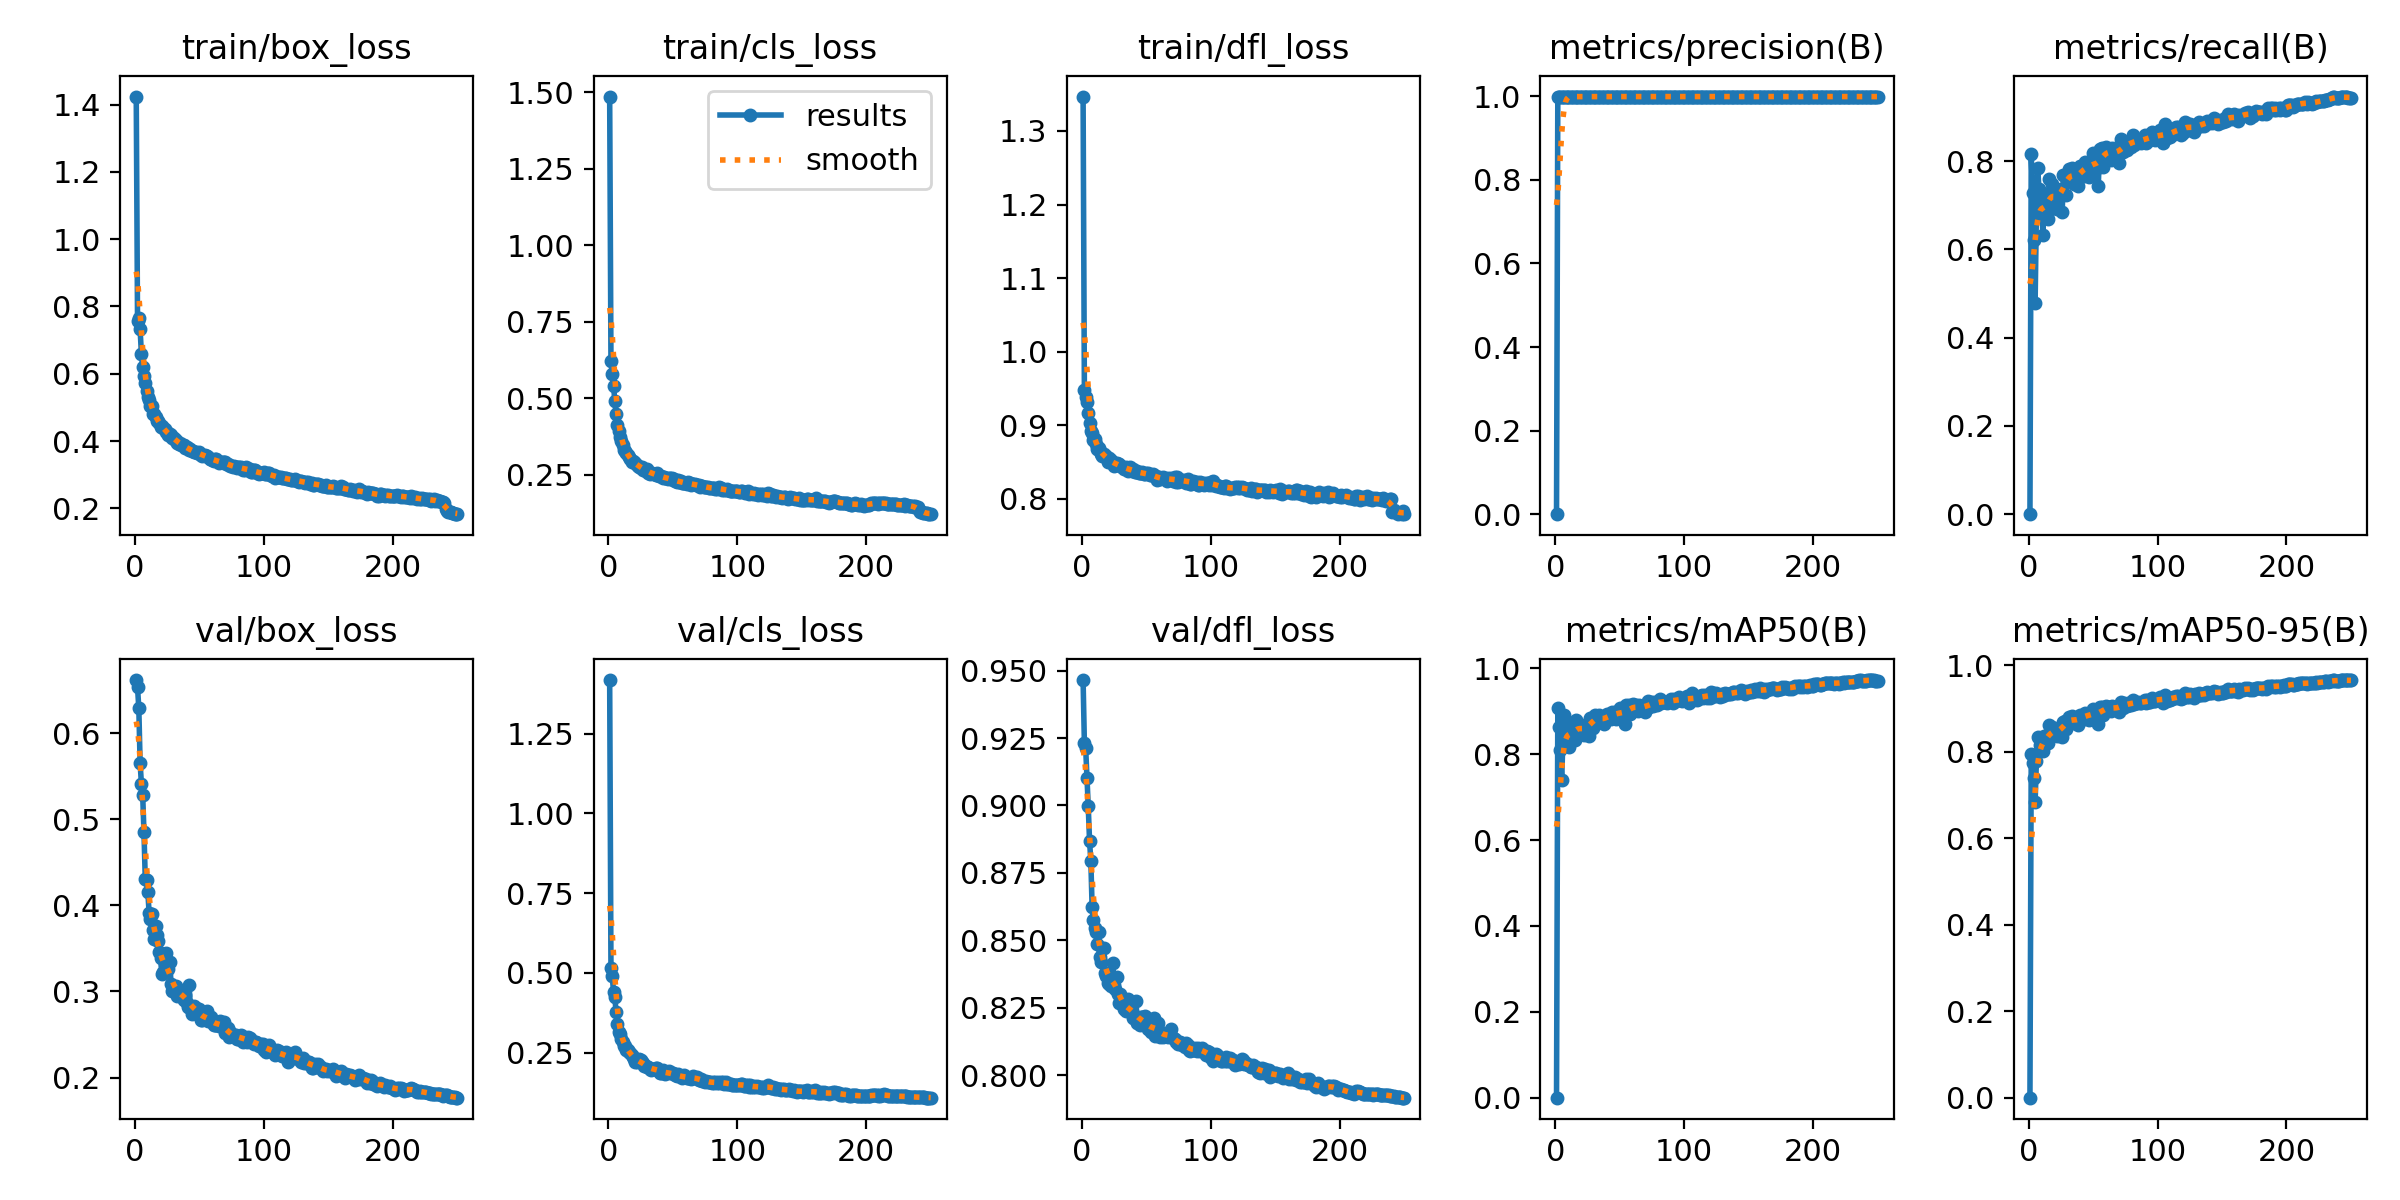

Source data for this figure (header and first rows):
epoch, time, train/box_loss, train/cls_loss, train/dfl_loss, metrics/precision(B), metrics/recall(B), metrics/mAP50(B), metrics/mAP50-95(B), val/box_loss, val/cls_loss, val/dfl_loss, lr/pg0, lr/pg1, lr/pg2
1, 15.29, 1.424, 1.486, 1.347, 0, 0, 0, 0, 0.6615, 1.417, 0.9465, 0.07025, 0.003306, 0.003306
2, 30, 0.7562, 0.6204, 0.9476, 0.9976, 0.8154, 0.9069, 0.7953, 0.6531, 0.5169, 0.9231, 0.04022, 0.006613, 0.006613
3, 44.49, 0.7655, 0.5782, 0.9386, 0.9979, 0.727, 0.8629, 0.7745, 0.6286, 0.4914, 0.9213, 0.01017, 0.009894, 0.009894
4, 59.04, 0.7317, 0.5409, 0.9323, 0.9988, 0.6209, 0.8097, 0.7382, 0.5653, 0.4396, 0.9102, 0.009881, 0.009881, 0.009881
5, 73.45, 0.6598, 0.4902, 0.9174, 0.9992, 0.4788, 0.739, 0.6827, 0.5412, 0.4241, 0.8997, 0.009842, 0.009842, 0.009842
6, 87.71, 0.62, 0.4465, 0.9027, 0.9989, 0.6792, 0.8391, 0.7782, 0.5278, 0.3769, 0.8869, 0.009802, 0.009802, 0.009802
7, 102, 0.5929, 0.4118, 0.8929, 0.9995, 0.7853, 0.8922, 0.8328, 0.4846, 0.3414, 0.8795, 0.009762, 0.009762, 0.009762
8, 116.5, 0.572, 0.3928, 0.889, 0.9995, 0.7363, 0.8677, 0.8307, 0.4304, 0.3162, 0.8622, 0.009723, 0.009723, 0.009723
9, 130.7, 0.5499, 0.373, 0.8803, 0.9994, 0.6892, 0.8441, 0.8145, 0.4295, 0.3078, 0.8577, 0.009683, 0.009683, 0.009683
10, 145, 0.532, 0.3602, 0.8819, 0.9995, 0.7108, 0.8552, 0.8278, 0.4151, 0.2929, 0.8545, 0.009644, 0.009644, 0.009644
11, 159.5, 0.5211, 0.346, 0.8745, 0.9994, 0.634, 0.8165, 0.8009, 0.3908, 0.2849, 0.8531, 0.009604, 0.009604, 0.009604
12, 173.9, 0.5044, 0.3314, 0.8685, 0.9995, 0.7162, 0.8577, 0.8365, 0.3841, 0.2714, 0.8486, 0.009564, 0.009564, 0.009564
13, 188.3, 0.5033, 0.3269, 0.8699, 0.9994, 0.688, 0.8435, 0.8214, 0.3894, 0.2728, 0.8531, 0.009525, 0.009525, 0.009525
14, 202.6, 0.4814, 0.3194, 0.8645, 0.9994, 0.6815, 0.8402, 0.8243, 0.3714, 0.2584, 0.8439, 0.009485, 0.009485, 0.009485
15, 217.4, 0.4794, 0.3133, 0.8611, 0.9994, 0.6691, 0.8341, 0.8193, 0.3607, 0.2591, 0.8419, 0.009446, 0.009446, 0.009446
16, 236.5, 0.4724, 0.3086, 0.859, 0.9995, 0.7599, 0.8797, 0.8616, 0.3764, 0.2536, 0.8473, 0.009406, 0.009406, 0.009406
17, 257.3, 0.4603, 0.2992, 0.8607, 0.9989, 0.7309, 0.8649, 0.8465, 0.365, 0.251, 0.8473, 0.009366, 0.009366, 0.009366
18, 271.8, 0.4585, 0.2925, 0.8581, 0.9995, 0.7487, 0.8739, 0.857, 0.3581, 0.2425, 0.838, 0.009327, 0.009327, 0.009327
19, 286.1, 0.4531, 0.2931, 0.8579, 0.9995, 0.7278, 0.8634, 0.8493, 0.3455, 0.2374, 0.8367, 0.009287, 0.009287, 0.009287
20, 300.4, 0.4428, 0.2903, 0.8506, 0.9995, 0.7108, 0.8549, 0.841, 0.3391, 0.2304, 0.8344, 0.009248, 0.009248, 0.009248
21, 315, 0.4455, 0.2864, 0.8555, 0.9995, 0.7081, 0.8536, 0.8437, 0.3203, 0.2201, 0.8337, 0.009208, 0.009208, 0.009208
22, 331.4, 0.4373, 0.2826, 0.8515, 0.9994, 0.6927, 0.8459, 0.8355, 0.3222, 0.2213, 0.8365, 0.009168, 0.009168, 0.009168
23, 355.1, 0.4348, 0.2784, 0.8525, 0.9995, 0.7293, 0.8642, 0.8508, 0.3305, 0.2264, 0.833, 0.009129, 0.009129, 0.009129
24, 378.7, 0.4266, 0.2761, 0.8492, 0.9995, 0.7251, 0.8621, 0.8484, 0.3445, 0.2291, 0.8416, 0.009089, 0.009089, 0.009089
25, 402.5, 0.4258, 0.2697, 0.8443, 0.9995, 0.7382, 0.8686, 0.8568, 0.3305, 0.2263, 0.8334, 0.00905, 0.00905, 0.00905
26, 426.2, 0.4181, 0.2737, 0.8489, 0.9994, 0.6857, 0.8424, 0.8341, 0.326, 0.2212, 0.832, 0.00901, 0.00901, 0.00901
27, 449.8, 0.4198, 0.2652, 0.8484, 0.9995, 0.7691, 0.8842, 0.869, 0.334, 0.2194, 0.8365, 0.00897, 0.00897, 0.00897
28, 473.4, 0.4176, 0.2691, 0.8473, 0.9995, 0.7664, 0.8827, 0.8719, 0.309, 0.2089, 0.83, 0.008931, 0.008931, 0.008931
29, 495.4, 0.4093, 0.2629, 0.8469, 0.9995, 0.7232, 0.8612, 0.8528, 0.3002, 0.2088, 0.8266, 0.008891, 0.008891, 0.008891
30, 509.8, 0.4097, 0.2674, 0.8447, 0.9995, 0.7606, 0.8799, 0.8704, 0.3054, 0.2066, 0.83, 0.008852, 0.008852, 0.008852
31, 528, 0.4043, 0.2564, 0.8438, 0.9995, 0.7826, 0.8909, 0.8789, 0.3046, 0.2063, 0.8276, 0.008812, 0.008812, 0.008812
32, 542.3, 0.4032, 0.2531, 0.8428, 0.9995, 0.7757, 0.8874, 0.8754, 0.3062, 0.1983, 0.8267, 0.008772, 0.008772, 0.008772
33, 556.9, 0.3954, 0.2548, 0.8413, 0.9995, 0.7691, 0.8842, 0.8748, 0.2945, 0.1961, 0.8245, 0.008733, 0.008733, 0.008733
34, 571.1, 0.3925, 0.2541, 0.843, 0.9995, 0.7846, 0.8918, 0.882, 0.2961, 0.1993, 0.8238, 0.008693, 0.008693, 0.008693
35, 585.6, 0.3935, 0.2516, 0.8415, 0.999, 0.7494, 0.8742, 0.8653, 0.2952, 0.1988, 0.8246, 0.008654, 0.008654, 0.008654
36, 600, 0.3887, 0.2511, 0.8386, 0.9995, 0.7707, 0.8849, 0.8742, 0.3006, 0.1991, 0.8283, 0.008614, 0.008614, 0.008614
37, 614.2, 0.3891, 0.2482, 0.8429, 0.9995, 0.7656, 0.8824, 0.8735, 0.2999, 0.2023, 0.8239, 0.008574, 0.008574, 0.008574
38, 628.6, 0.3876, 0.2537, 0.839, 0.9995, 0.7429, 0.8709, 0.8625, 0.2898, 0.2011, 0.8253, 0.008535, 0.008535, 0.008535
39, 643, 0.38, 0.2461, 0.8385, 0.9995, 0.7629, 0.881, 0.8726, 0.2957, 0.194, 0.8236, 0.008495, 0.008495, 0.008495
40, 657.3, 0.3825, 0.2442, 0.8408, 0.9995, 0.79, 0.8945, 0.8842, 0.2862, 0.1882, 0.8214, 0.008456, 0.008456, 0.008456
41, 671.5, 0.379, 0.2452, 0.8369, 0.9995, 0.773, 0.886, 0.8779, 0.2821, 0.1872, 0.8222, 0.008416, 0.008416, 0.008416
42, 685.8, 0.3739, 0.2377, 0.836, 0.9995, 0.79, 0.8946, 0.8828, 0.3078, 0.1969, 0.8277, 0.008376, 0.008376, 0.008376
43, 700.3, 0.3767, 0.2425, 0.8381, 0.9995, 0.7668, 0.8829, 0.8743, 0.2806, 0.1875, 0.8196, 0.008337, 0.008337, 0.008337
44, 714.6, 0.3698, 0.2375, 0.8352, 0.9995, 0.7981, 0.8986, 0.8886, 0.2738, 0.184, 0.8196, 0.008297, 0.008297, 0.008297
45, 728.9, 0.3706, 0.2398, 0.8347, 0.9995, 0.7853, 0.8922, 0.8829, 0.2758, 0.1863, 0.8188, 0.008258, 0.008258, 0.008258
46, 743.3, 0.3679, 0.236, 0.8357, 0.9995, 0.7957, 0.8974, 0.8874, 0.2829, 0.1893, 0.8216, 0.008218, 0.008218, 0.008218
47, 757.8, 0.3666, 0.2372, 0.8373, 0.9995, 0.7645, 0.8818, 0.8735, 0.2808, 0.1917, 0.8217, 0.008178, 0.008178, 0.008178
48, 772.2, 0.3647, 0.2371, 0.834, 0.9995, 0.7938, 0.8964, 0.8867, 0.2799, 0.1854, 0.8194, 0.008139, 0.008139, 0.008139
49, 786.6, 0.3641, 0.238, 0.834, 0.9995, 0.788, 0.8936, 0.885, 0.278, 0.1855, 0.8219, 0.008099, 0.008099, 0.008099
50, 801.5, 0.3686, 0.2315, 0.8352, 0.9995, 0.8185, 0.9088, 0.8987, 0.2791, 0.1854, 0.8196, 0.00806, 0.00806, 0.00806
51, 816.3, 0.3572, 0.2338, 0.8349, 0.9995, 0.7942, 0.8966, 0.8882, 0.2669, 0.1823, 0.8173, 0.00802, 0.00802, 0.00802
52, 831, 0.3553, 0.2289, 0.8336, 0.9995, 0.7822, 0.8906, 0.8833, 0.2666, 0.1804, 0.8175, 0.00798, 0.00798, 0.00798
53, 845.4, 0.3586, 0.2245, 0.8329, 0.9995, 0.8143, 0.9067, 0.897, 0.2677, 0.1766, 0.8174, 0.007941, 0.007941, 0.007941
54, 859.9, 0.3576, 0.2305, 0.8326, 0.9995, 0.7432, 0.8712, 0.8646, 0.2697, 0.1832, 0.816, 0.007901, 0.007901, 0.007901
55, 874.5, 0.3563, 0.2268, 0.8336, 0.9995, 0.8282, 0.9136, 0.9027, 0.2725, 0.1762, 0.8181, 0.007862, 0.007862, 0.007862
56, 889.1, 0.357, 0.2303, 0.8332, 0.9995, 0.7934, 0.8963, 0.8874, 0.2773, 0.1774, 0.8211, 0.007822, 0.007822, 0.007822
57, 903.3, 0.3523, 0.2217, 0.8308, 0.9995, 0.8301, 0.9146, 0.9034, 0.2651, 0.171, 0.8147, 0.007782, 0.007782, 0.007782
58, 917.8, 0.3464, 0.2229, 0.8262, 0.9995, 0.7861, 0.8926, 0.8844, 0.2651, 0.1752, 0.8181, 0.007743, 0.007743, 0.007743
59, 932.2, 0.3473, 0.2234, 0.8294, 0.9995, 0.8266, 0.9128, 0.902, 0.2706, 0.1794, 0.8192, 0.007703, 0.007703, 0.007703
60, 946.4, 0.3445, 0.2222, 0.8296, 0.9995, 0.8328, 0.9159, 0.9051, 0.2648, 0.1752, 0.8165, 0.007664, 0.007664, 0.007664
... 190 more rows
